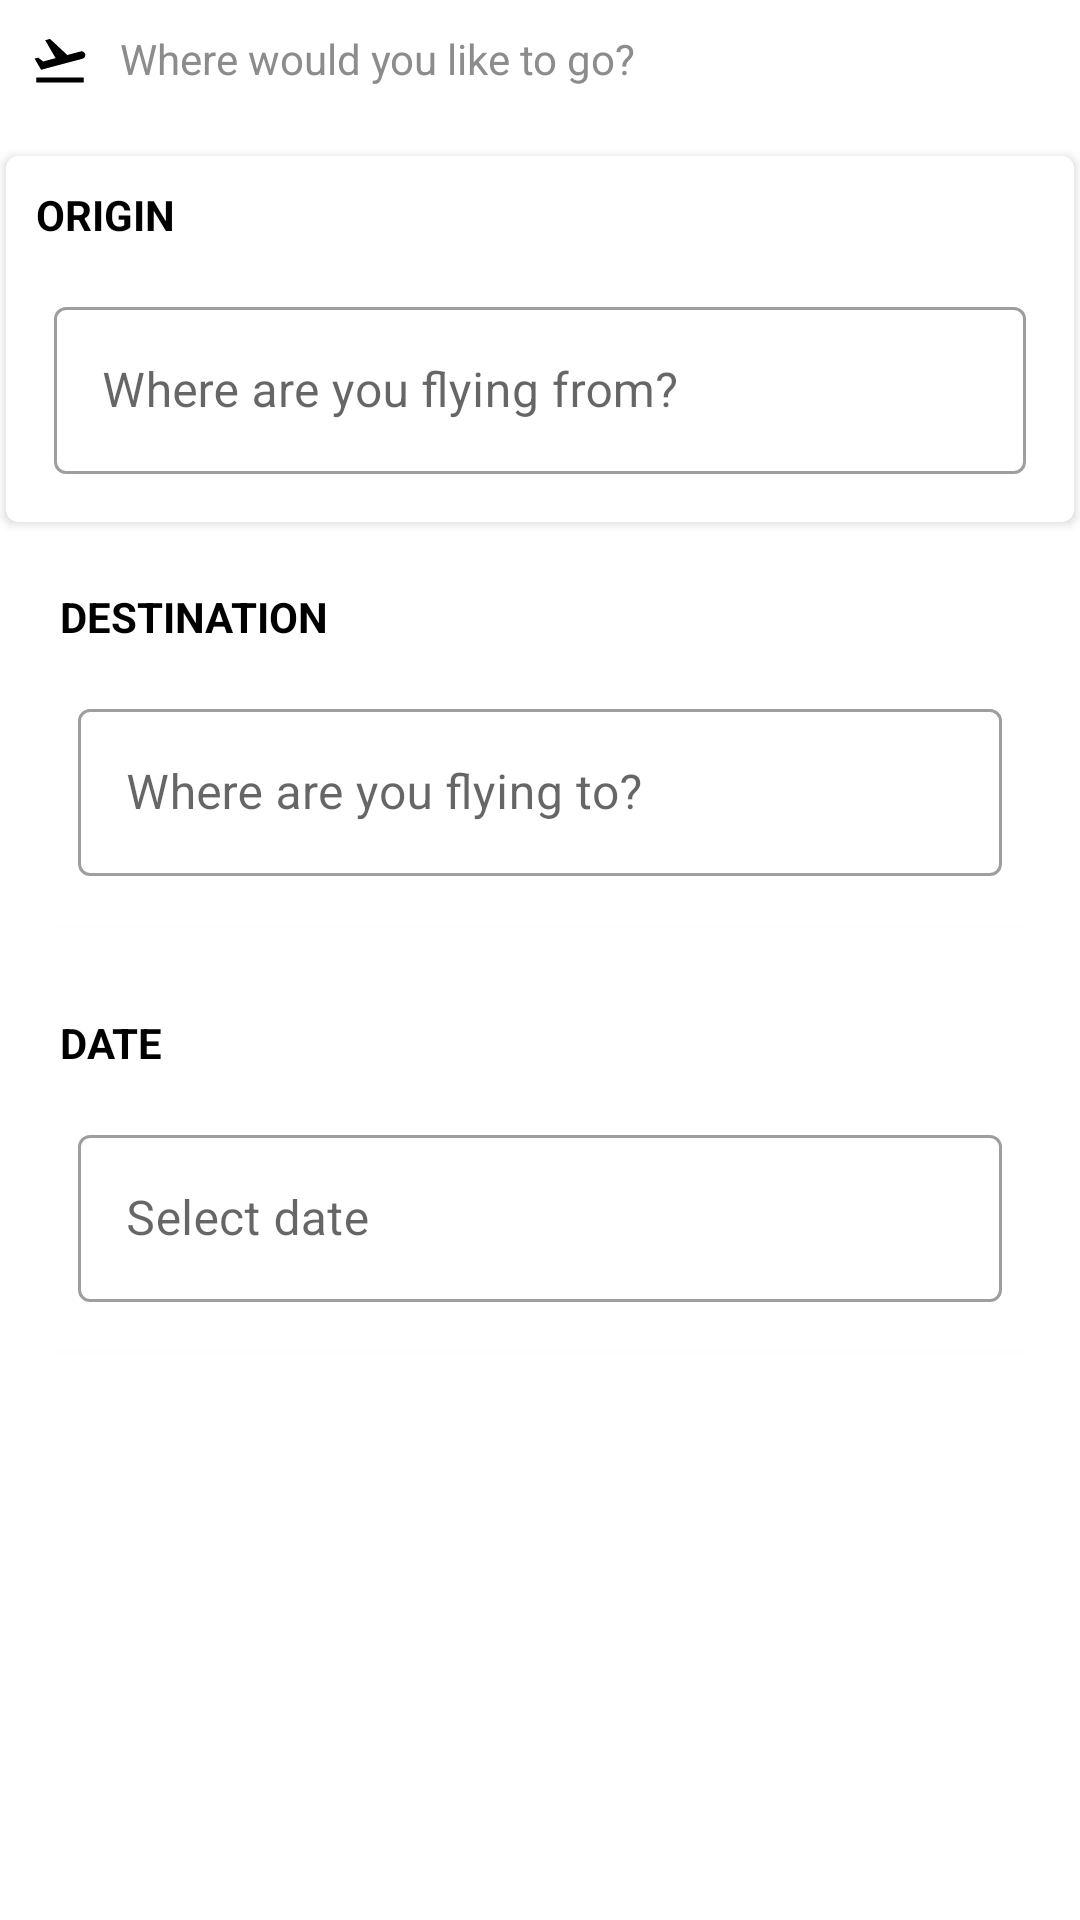

Reconstruct the res/layout file that produces this screen, plus the resources it refers to.
<!-- AndroidManifest.xml: application theme AppTheme -->
<!-- res/layout/bottom_sheet_layout.xml -->
<?xml version="1.0" encoding="utf-8"?>
<layout xmlns:android="http://schemas.android.com/apk/res/android"
    xmlns:app="http://schemas.android.com/apk/res-auto"
    xmlns:tools="http://schemas.android.com/tools">

    <androidx.core.widget.NestedScrollView
        android:id="@+id/bottom_sheet1"
        android:layout_width="match_parent"
        android:layout_height="match_parent"
        android:background="@android:color/white"
        android:clipToPadding="true"
        app:layout_behavior="com.google.android.material.bottomsheet.BottomSheetBehavior">


        <LinearLayout
            android:layout_width="match_parent"
            android:layout_height="match_parent"
            android:orientation="vertical">

            <LinearLayout
                android:id="@+id/tap_action_layout"
                android:layout_width="match_parent"
                android:layout_height="50dp"
                android:orientation="horizontal"
                android:padding="10dp">

                <ImageView
                    android:layout_width="20dp"
                    android:layout_height="20dp"
                    android:layout_marginRight="10dp"
                    android:src="@drawable/ic_flight_takeoff_black_24dp" />

                <TextView
                    android:layout_width="match_parent"
                    android:layout_height="wrap_content"
                    android:text="@string/where_would_you_like_to_go"
                    android:textColor="@color/grey" />

            </LinearLayout>

            <androidx.cardview.widget.CardView
                android:layout_width="match_parent"
                android:layout_height="wrap_content"
                android:layout_margin="2dp"
                app:cardBackgroundColor="@android:color/white"
                app:cardCornerRadius="4dp">

                <LinearLayout
                    android:layout_width="match_parent"
                    android:layout_height="wrap_content"
                    android:orientation="vertical">

                    <TextView
                        android:layout_width="wrap_content"
                        android:layout_height="wrap_content"
                        android:layout_marginLeft="10dp"
                        android:layout_marginTop="10dp"
                        android:text="@string/origin"
                        android:textColor="@android:color/black"
                        android:textStyle="bold" />


                    <com.google.android.material.textfield.TextInputLayout
                        style="@style/Widget.MaterialComponents.TextInputLayout.OutlinedBox"
                        android:layout_width="match_parent"
                        android:layout_height="wrap_content"
                        android:layout_margin="16dp">

                        <com.google.android.material.textfield.TextInputEditText
                            android:id="@+id/flight_origin_input"
                            android:layout_width="match_parent"
                            android:layout_height="wrap_content"
                            android:hint="@string/where_are_you_flying_from"
                            android:inputType="text" />
                    </com.google.android.material.textfield.TextInputLayout>


                </LinearLayout>

            </androidx.cardview.widget.CardView>

            <androidx.cardview.widget.CardView
                android:layout_width="match_parent"
                android:layout_height="wrap_content"
                android:layout_margin="10dp"
                app:cardBackgroundColor="@android:color/white"
                app:cardCornerRadius="4dp">

                <LinearLayout
                    android:layout_width="match_parent"
                    android:layout_height="wrap_content"
                    android:orientation="vertical">

                    <TextView
                        android:layout_width="wrap_content"
                        android:layout_height="wrap_content"
                        android:layout_marginLeft="10dp"
                        android:layout_marginTop="10dp"
                        android:text="@string/destination"
                        android:textColor="@android:color/black"
                        android:textStyle="bold" />


                    <com.google.android.material.textfield.TextInputLayout
                        style="@style/Widget.MaterialComponents.TextInputLayout.OutlinedBox"
                        android:layout_width="match_parent"
                        android:layout_height="wrap_content"
                        android:layout_margin="16dp">

                        <com.google.android.material.textfield.TextInputEditText
                            android:id="@+id/flight_destination_input"
                            android:layout_width="match_parent"
                            android:layout_height="wrap_content"
                            android:hint="@string/where_are_you_flying_to"
                            android:inputType="text" />
                    </com.google.android.material.textfield.TextInputLayout>

                </LinearLayout>

            </androidx.cardview.widget.CardView>

            <androidx.cardview.widget.CardView
                android:layout_width="match_parent"
                android:layout_height="wrap_content"
                android:layout_margin="10dp"
                app:cardBackgroundColor="@android:color/white"
                app:cardCornerRadius="4dp">

                <LinearLayout
                    android:layout_width="match_parent"
                    android:layout_height="wrap_content"
                    android:orientation="vertical">

                    <TextView
                        android:layout_width="wrap_content"
                        android:layout_height="wrap_content"
                        android:layout_marginLeft="10dp"
                        android:layout_marginTop="10dp"
                        android:text="@string/date"
                        android:textColor="@android:color/black"
                        android:textStyle="bold" />


                    <com.google.android.material.textfield.TextInputLayout
                        style="@style/Widget.MaterialComponents.TextInputLayout.OutlinedBox"
                        android:layout_width="match_parent"
                        android:layout_height="wrap_content"
                        android:layout_margin="16dp">

                        <com.google.android.material.textfield.TextInputEditText
                            android:id="@+id/flight_date_input"
                            android:layout_width="match_parent"
                            android:layout_height="wrap_content"
                            android:editable="false"
                            android:hint="@string/select_date"
                            android:inputType="text" />
                    </com.google.android.material.textfield.TextInputLayout>

                </LinearLayout>

            </androidx.cardview.widget.CardView>

            <androidx.recyclerview.widget.RecyclerView
                android:id="@+id/airports_recycler_view"
                android:layout_width="match_parent"
                android:layout_height="250dp"
                android:layout_margin="8dp"
                tools:listitem="@layout/single_airport_item" />

            <Button
                android:id="@+id/search_button"
                android:layout_width="wrap_content"
                android:layout_height="wrap_content"
                android:layout_gravity="center_horizontal"
                android:text="@string/search" />


        </LinearLayout>


    </androidx.core.widget.NestedScrollView>
</layout>
<!-- res/layout/single_airport_item.xml (included above) -->
<?xml version="1.0" encoding="utf-8"?>
<LinearLayout xmlns:android="http://schemas.android.com/apk/res/android"
    android:layout_width="match_parent"
    android:layout_height="80dp"
    android:orientation="vertical">

    <TextView
        android:id="@+id/airport_name_text_view"
        android:layout_width="match_parent"
        android:layout_height="wrap_content"
        android:layout_margin="8dp"
        android:text="@string/airport_name"
        android:textSize="18sp"
        android:textStyle="bold" />

    <TextView
        android:id="@+id/airport_location_text_view"
        android:layout_width="match_parent"
        android:layout_height="wrap_content"
        android:layout_margin="8dp"
        android:text="@string/lagos_nigeria" />

</LinearLayout>
<!-- resources referenced by this layout -->
<resources>
  <color name="grey">#8c8c8c</color>
  <!-- drawable ic_flight_takeoff_black_24dp (drawable) -->
  <vector xmlns:android="http://schemas.android.com/apk/res/android"
      android:width="24dp"
      android:height="24dp"
      android:viewportWidth="24.0"
      android:viewportHeight="24.0">
      <path
          android:fillColor="#FF000000"
          android:pathData="M2.5,19h19v2h-19zM22.07,9.64c-0.21,-0.8 -1.04,-1.28 -1.84,-1.06L14.92,10l-6.9,-6.43 -1.93,0.51 4.14,7.17 -4.97,1.33 -1.97,-1.54 -1.45,0.39 1.82,3.16 0.77,1.33 1.6,-0.43 5.31,-1.42 4.35,-1.16L21,11.49c0.81,-0.23 1.28,-1.05 1.07,-1.85z" />
  </vector>
  <string name="airport_name">Muritala Muhammed International Airport</string>
  <string name="date">DATE</string>
  <string name="destination">DESTINATION</string>
  <string name="lagos_nigeria">Lagos, Nigeria</string>
  <string name="origin">ORIGIN</string>
  <string name="search">Search</string>
  <string name="select_date">Select date</string>
  <string name="where_are_you_flying_from">Where are you flying from?</string>
  <string name="where_are_you_flying_to">Where are you flying to?</string>
  <string name="where_would_you_like_to_go">Where would you like to go?</string>
  <style name="AppTheme" parent="Theme.MaterialComponents.Light.DarkActionBar">
          
          <item name="colorPrimary">@color/colorPrimary</item>
          <item name="colorPrimaryDark">@color/colorPrimaryDark</item>
          <item name="colorAccent">@color/colorAccent</item>
      </style>
  <color name="colorPrimary">#008577</color>
  <color name="colorPrimaryDark">#00574B</color>
  <color name="colorAccent">#D81B60</color>
</resources>
